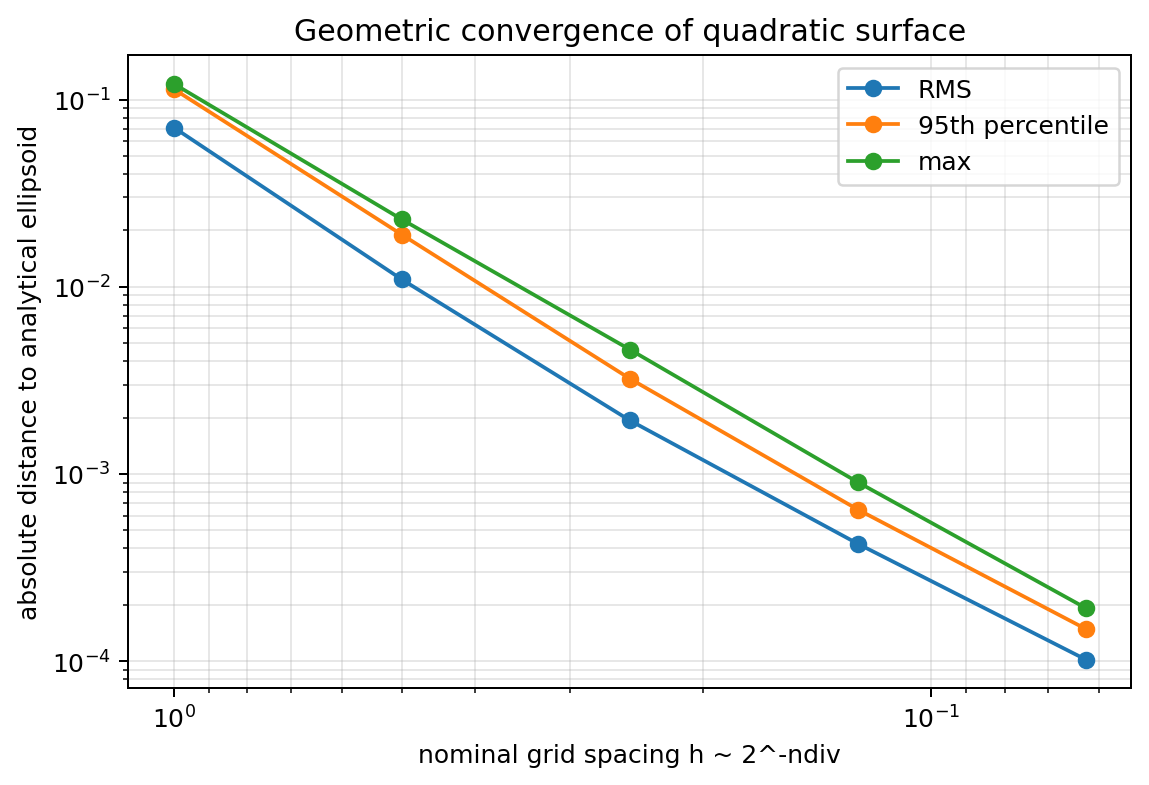

Values plotted in this chart, from the file beside it:
shape_x, shape_y, shape_z, req, axis_x, axis_y, axis_z, ndiv, triangles, nodes, sampled_faces, rms_abs_distance, surface_l2_abs_distance, surface_l1_abs_distance, p95_abs_distance, max_abs_distance, normal_rms_angle_rad, normal_p95_angle_rad, normal_max_angle_rad
1.0, 0.8, 0.6, 1.0, 1.277, 1.022, 0.7663, 0, 8, 18, 200, 0.07085, 0.07211, 0.0637, 0.1136, 0.1213, 0.2168, 0.3573, 0.4045
1.0, 0.8, 0.6, 1.0, 1.277, 1.022, 0.7663, 1, 32, 66, 800, 0.01094, 0.01146, 0.01024, 0.01898, 0.02289, 0.04325, 0.07871, 0.09102
1.0, 0.8, 0.6, 1.0, 1.277, 1.022, 0.7663, 2, 128, 258, 3200, 0.001933, 0.002028, 0.001874, 0.00323, 0.004623, 0.008775, 0.01587, 0.02449
1.0, 0.8, 0.6, 1.0, 1.277, 1.022, 0.7663, 3, 512, 1026, 12800, 0.0004242, 0.0004407, 0.000421, 0.000646, 0.0009042, 0.001984, 0.003701, 0.006773
1.0, 0.8, 0.6, 1.0, 1.277, 1.022, 0.7663, 4, 2048, 4098, 51200, 0.0001021, 0.0001057, 0.0001022, 0.0001488, 0.0001923, 0.0004805, 0.0008812, 0.001707
